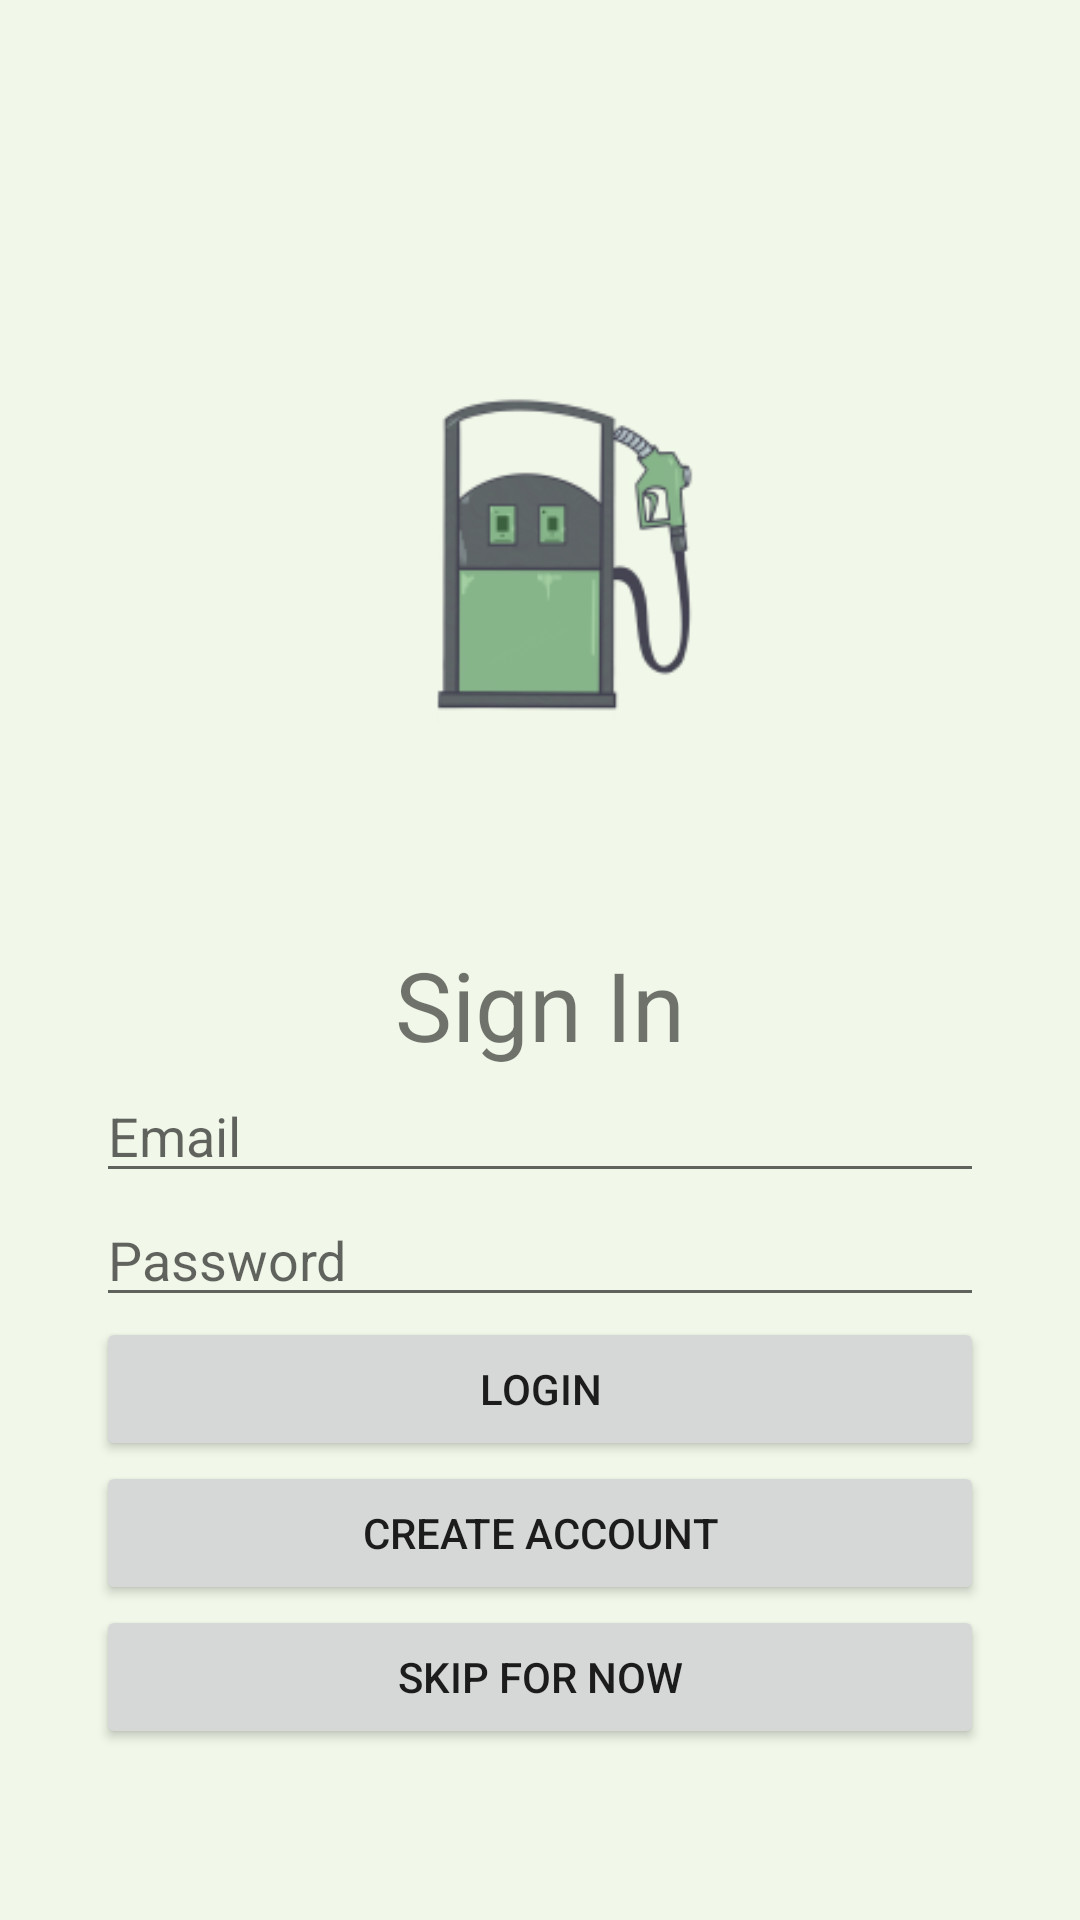

Write the Android layout XML for this screen, with the resource values it uses.
<!-- AndroidManifest.xml: application theme Theme.FuelApp -->
<!-- res/layout/activity_login.xml -->
<?xml version="1.0" encoding="utf-8"?>
<androidx.constraintlayout.widget.ConstraintLayout
    xmlns:android="http://schemas.android.com/apk/res/android"
    xmlns:app="http://schemas.android.com/apk/res-auto"
    android:layout_width="match_parent"
    android:layout_height="match_parent">

    <LinearLayout
        android:id="@+id/linearLayout"
        android:layout_width="match_parent"
        android:layout_height="wrap_content"
        android:orientation="vertical"
        android:padding="32dp"
        app:layout_constraintBottom_toBottomOf="parent"
        app:layout_constraintTop_toTopOf="parent">

        <ImageView
            android:layout_width="256dp"
            android:layout_height="256dp"
            android:layout_gravity="center_horizontal"
            android:contentDescription="FuelApp Icon"
            android:src="@mipmap/ic_fuelapp_foreground"
            app:layout_constraintBottom_toTopOf="@+id/linearLayout"
            app:layout_constraintEnd_toEndOf="parent"
            app:layout_constraintStart_toStartOf="parent" />

        <TextView
            android:layout_width="match_parent"
            android:layout_height="wrap_content"
            android:gravity="center"
            android:text="Sign In"
            android:textSize="32dp"
            app:layout_constraintBottom_toTopOf="@+id/fuelAppIcon" />

        <EditText
            android:id="@+id/emailInput"
            android:layout_width="match_parent"
            android:layout_height="wrap_content"
            android:hint="Email" />

        <EditText
            android:id="@+id/passwordInput"
            android:layout_width="match_parent"
            android:layout_height="wrap_content"
            android:hint="Password"
            android:inputType="textPassword" />

        <Button
            android:id="@+id/loginButton"
            android:layout_width="match_parent"
            android:layout_height="wrap_content"
            android:text="Login" />

        <Button
            android:id="@+id/signupButton"
            android:layout_width="match_parent"
            android:layout_height="wrap_content"
            android:text="Create Account" />

        <Button
            android:id="@+id/skipButton"
            android:layout_width="match_parent"
            android:layout_height="wrap_content"
            android:text="Skip for now" />

    </LinearLayout>
</androidx.constraintlayout.widget.ConstraintLayout>
<!-- resources referenced by this layout -->
<resources>
  <!-- mipmap ic_fuelapp_foreground: webp bitmap (mipmap-hdpi, 3922 bytes) -->
  <style name="Theme.FuelApp" parent="Theme.MaterialComponents.DayNight.NoActionBar">
          <item name="colorPrimary">@color/primary</item>
          <item name="colorPrimaryVariant">@color/primaryVariant</item>
          <item name="colorOnPrimary">@color/onPrimary</item>
  
          <item name="colorSecondary">@color/secondary</item>
          <item name="colorSecondaryVariant">@color/secondaryVariant</item>
          <item name="colorOnSecondary">@color/onSecondary</item>
  
          <item name="android:colorBackground">@color/background</item>
          <item name="colorSurface">@color/surface</item>
          <item name="colorOnSurface">@color/onSurface</item>
  
          <item name="colorError">@color/error</item>
          <item name="colorOnError">@color/onError</item>
      </style>
  <color name="primary">#2E7D32</color>
  <color name="primaryVariant">#1B5E20</color>
  <color name="onPrimary">#FFFFFF</color>
  <color name="secondary">#66BB6A</color>
  <color name="secondaryVariant">#388E3C</color>
  <color name="onSecondary">#FFFFFF</color>
  <color name="background">#F1F8E9</color>
  <color name="surface">#FFFFFF</color>
  <color name="onSurface">#1A1A1A</color>
  <color name="error">#D32F2F</color>
  <color name="onError">#FFFFFF</color>
</resources>
